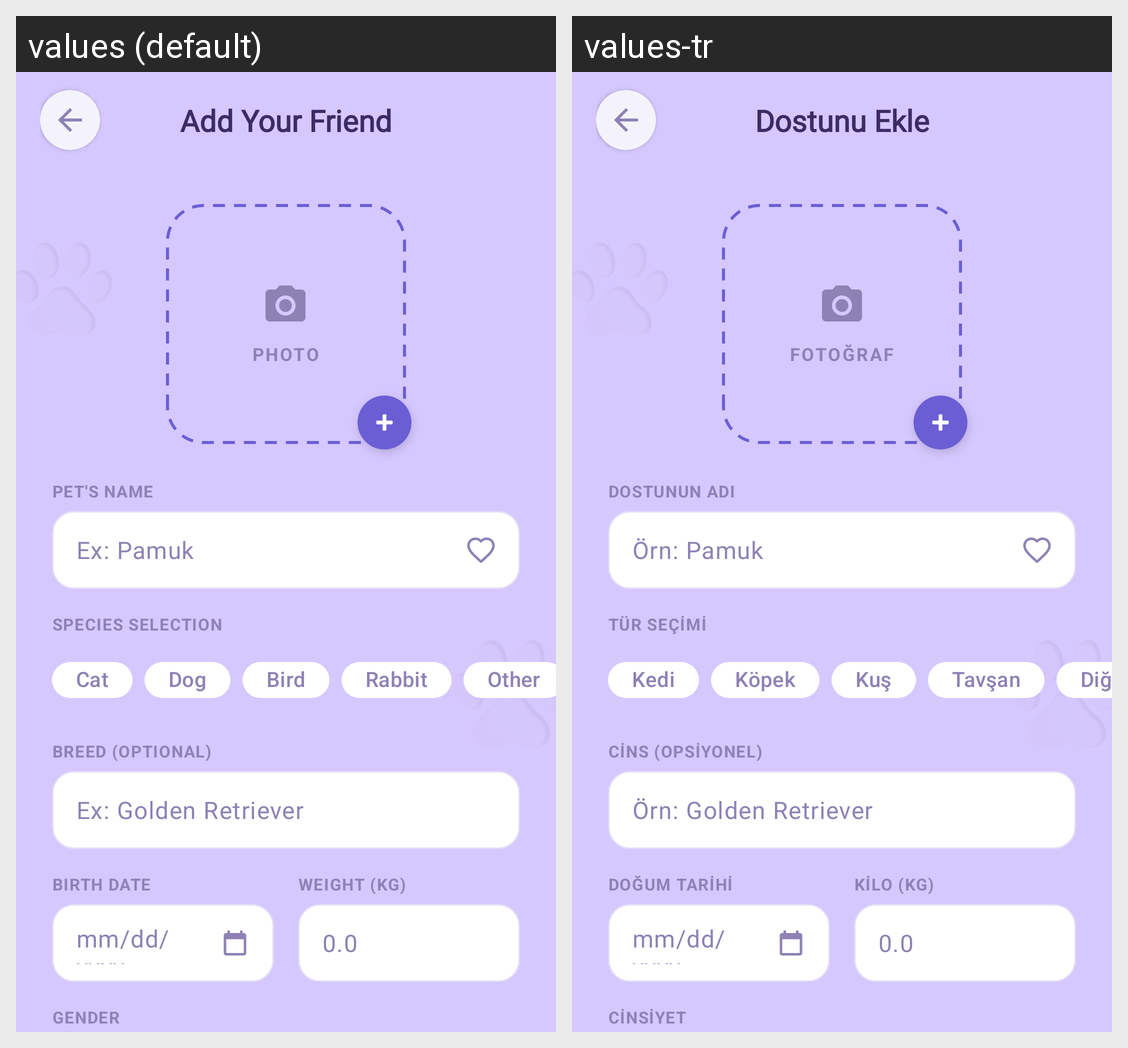

Locale-by-locale string values for the Android screen shown in this grid:
Android screen res/layout/fragment_pet_edit.xml rendered under 2 locales, left to right: values (default), values-tr. Device: Nexus 5 (rendered at 1080×1920; each locale shown at half size, 540×960, under a caption strip naming it); theme Theme.PatikaGunlugu.
Strings drawn on this screen, with the default value and each locale's value (text and hints the layout hard-codes, and strings that could not be matched under every locale, appear in the picture but are not listed):

add_pet_title
  values: Add Your Friend
  values-tr: Dostunu Ekle

photo_label
  values: PHOTO
  values-tr: FOTOĞRAF

pet_name_label
  values: PET'S NAME
  values-tr: DOSTUNUN ADI

pet_name_example
  values: Ex: Pamuk
  values-tr: Örn: Pamuk

species_selection
  values: SPECIES SELECTION
  values-tr: TÜR SEÇİMİ

species_cat
  values: Cat
  values-tr: Kedi

species_dog
  values: Dog
  values-tr: Köpek

species_bird
  values: Bird
  values-tr: Kuş

species_rabbit
  values: Rabbit
  values-tr: Tavşan

breed_optional
  values: BREED (OPTIONAL)
  values-tr: CİNS (OPSİYONEL)

breed_example
  values: Ex: Golden Retriever
  values-tr: Örn: Golden Retriever

birth_date_label
  values: BIRTH DATE
  values-tr: DOĞUM TARİHİ

weight_label
  values: WEIGHT (KG)
  values-tr: KİLO (KG)

gender_label
  values: GENDER
  values-tr: CİNSİYET
